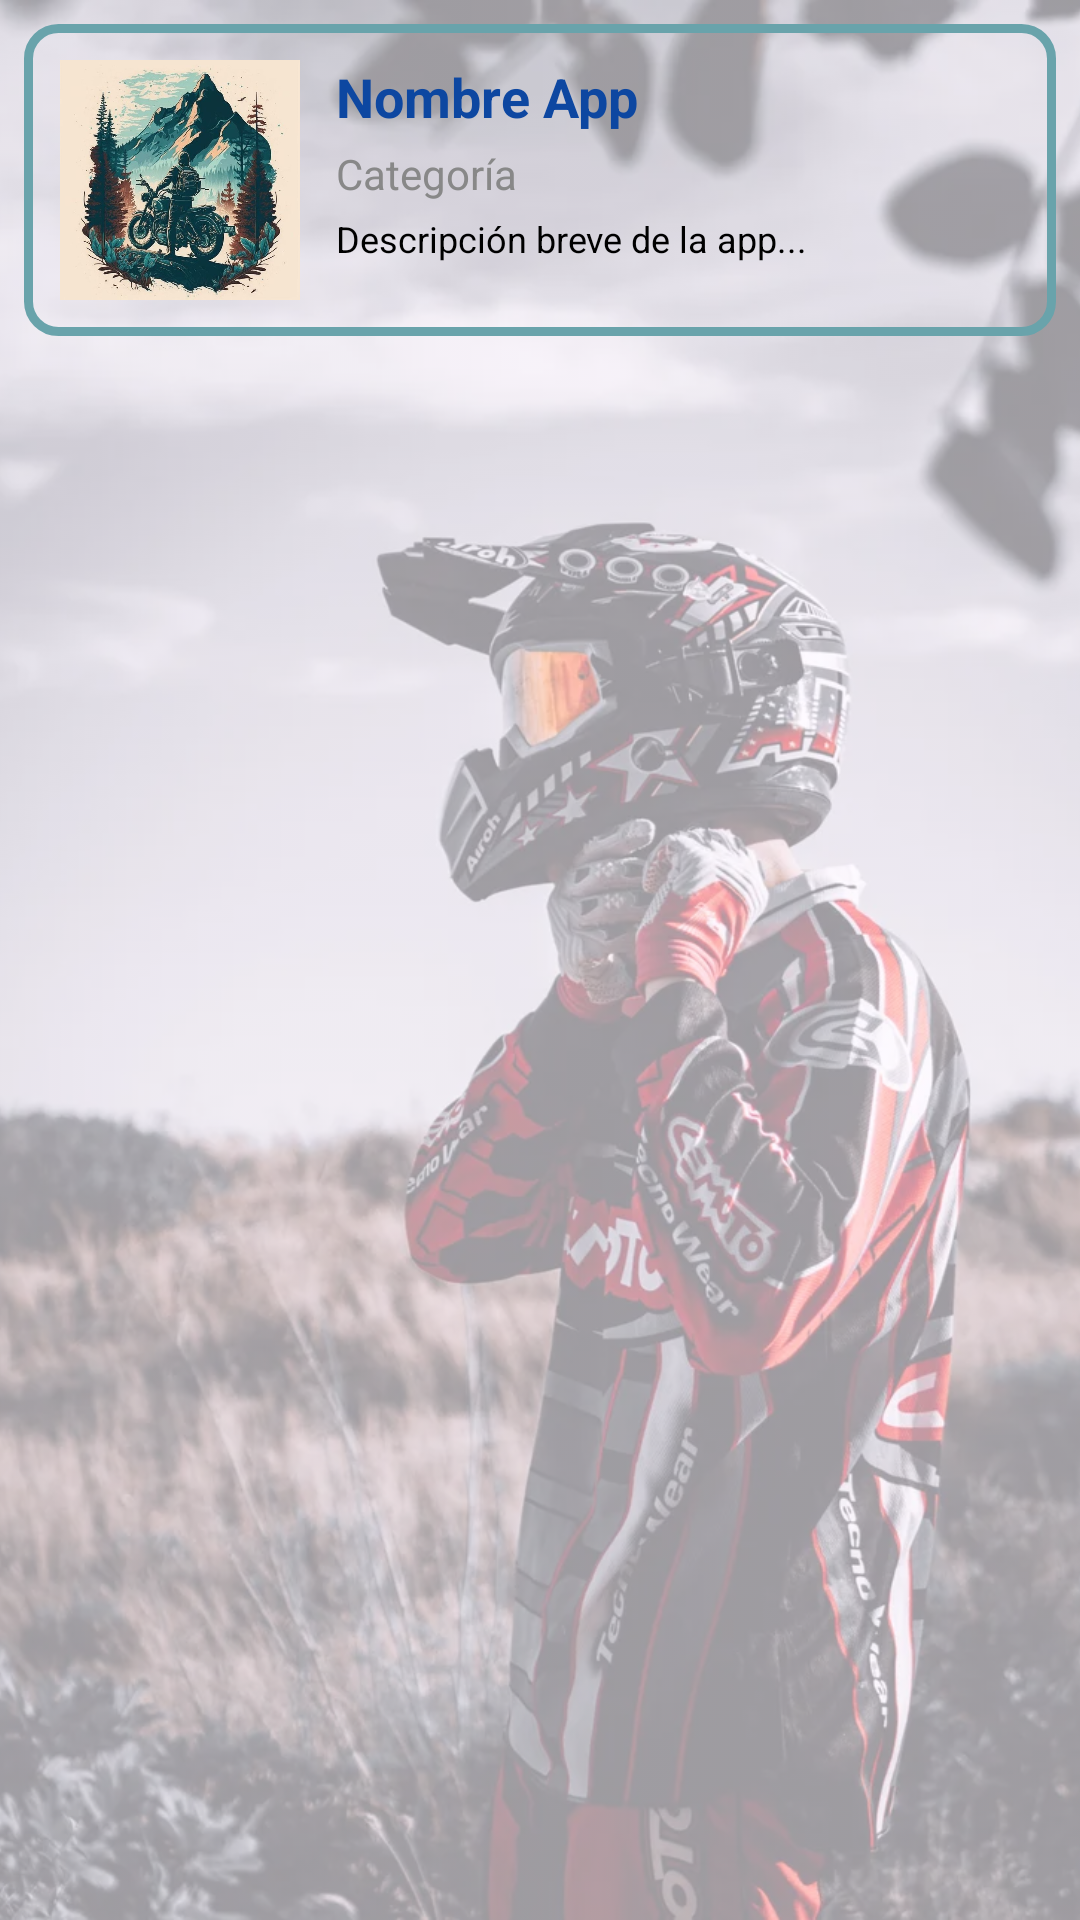

Produce the Android XML layout that renders to this screen, including the resource entries it uses.
<!-- AndroidManifest.xml: application theme Theme.NewUserInterface -->
<!-- res/layout/activity_adapter_app.xml -->
<?xml version="1.0" encoding="utf-8"?>
<FrameLayout xmlns:android="http://schemas.android.com/apk/res/android"
    android:layout_width="match_parent"
    android:layout_height="wrap_content">

    
    <ImageView
        android:layout_width="match_parent"
        android:layout_height="match_parent"
        android:scaleType="centerCrop"
        android:contentDescription="@string/app_name"
        android:src="@drawable/ducat"
        android:alpha="0.4" />

    
    <RelativeLayout
        android:layout_width="match_parent"
        android:layout_height="wrap_content"
        android:layout_margin="8dp"
        android:padding="12dp"
        android:background="@drawable/custon_edit_text">

        
        <ImageView
            android:id="@+id/image"
            android:layout_width="80dp"
            android:layout_height="80dp"
            android:layout_alignParentStart="true"
            android:layout_centerVertical="true"
            android:scaleType="centerCrop"
            android:src="@drawable/fondo22"
            android:contentDescription="@string/app_name" />

        
        <TextView
            android:id="@+id/textName"
            android:layout_width="wrap_content"
            android:layout_height="wrap_content"
            android:layout_toEndOf="@id/image"
            android:layout_marginStart="12dp"
            android:text="Nombre App"
            android:textStyle="bold"
            android:textSize="18sp"
            android:textColor="@color/colorPrimaryDark" />

        
        <TextView
            android:id="@+id/textRights"
            android:layout_width="wrap_content"
            android:layout_height="wrap_content"
            android:layout_below="@id/textName"
            android:layout_alignStart="@id/textName"
            android:layout_marginTop="4dp"
            android:text="Categoría"
            android:textSize="14sp"
            android:textColor="@color/gray" />

        
        <TextView
            android:id="@+id/textSummary"
            android:layout_width="wrap_content"
            android:layout_height="wrap_content"
            android:layout_below="@id/textRights"
            android:layout_alignStart="@id/textName"
            android:layout_marginTop="4dp"
            android:text="Descripción breve de la app..."
            android:textSize="12sp"
            android:textColor="@android:color/black"
            android:maxLines="3"
            android:ellipsize="end" />
    </RelativeLayout>
</FrameLayout>
<!-- resources referenced by this layout -->
<resources>
  <color name="colorPrimaryDark">#0D47A1</color>
  <color name="gray">#888888</color>
  <!-- drawable custon_edit_text (drawable) -->
  <?xml version="1.0" encoding="utf-8"?>
  <shape  xmlns:android="http://schemas.android.com/apk/res/android"
      android:shape= "rectangle">
      <stroke
          android:width="3dp"
          android:color="@color/blue3"
          />
      <corners
          android:radius="10dp"/>
  </shape>
  <!-- drawable ducat: webp bitmap (drawable, 81280 bytes) -->
  <!-- drawable fondo22: jpg bitmap (drawable, 97139 bytes) -->
  <string name="app_name">New User Interface</string>
  <style name="Theme.NewUserInterface" parent="Base.Theme.NewUserInterface" />
  <color name="blue3">#69A3AB</color>
  <style name="Base.Theme.NewUserInterface" parent="Theme.Material3.DayNight.NoActionBar">
          
          
      </style>
</resources>
